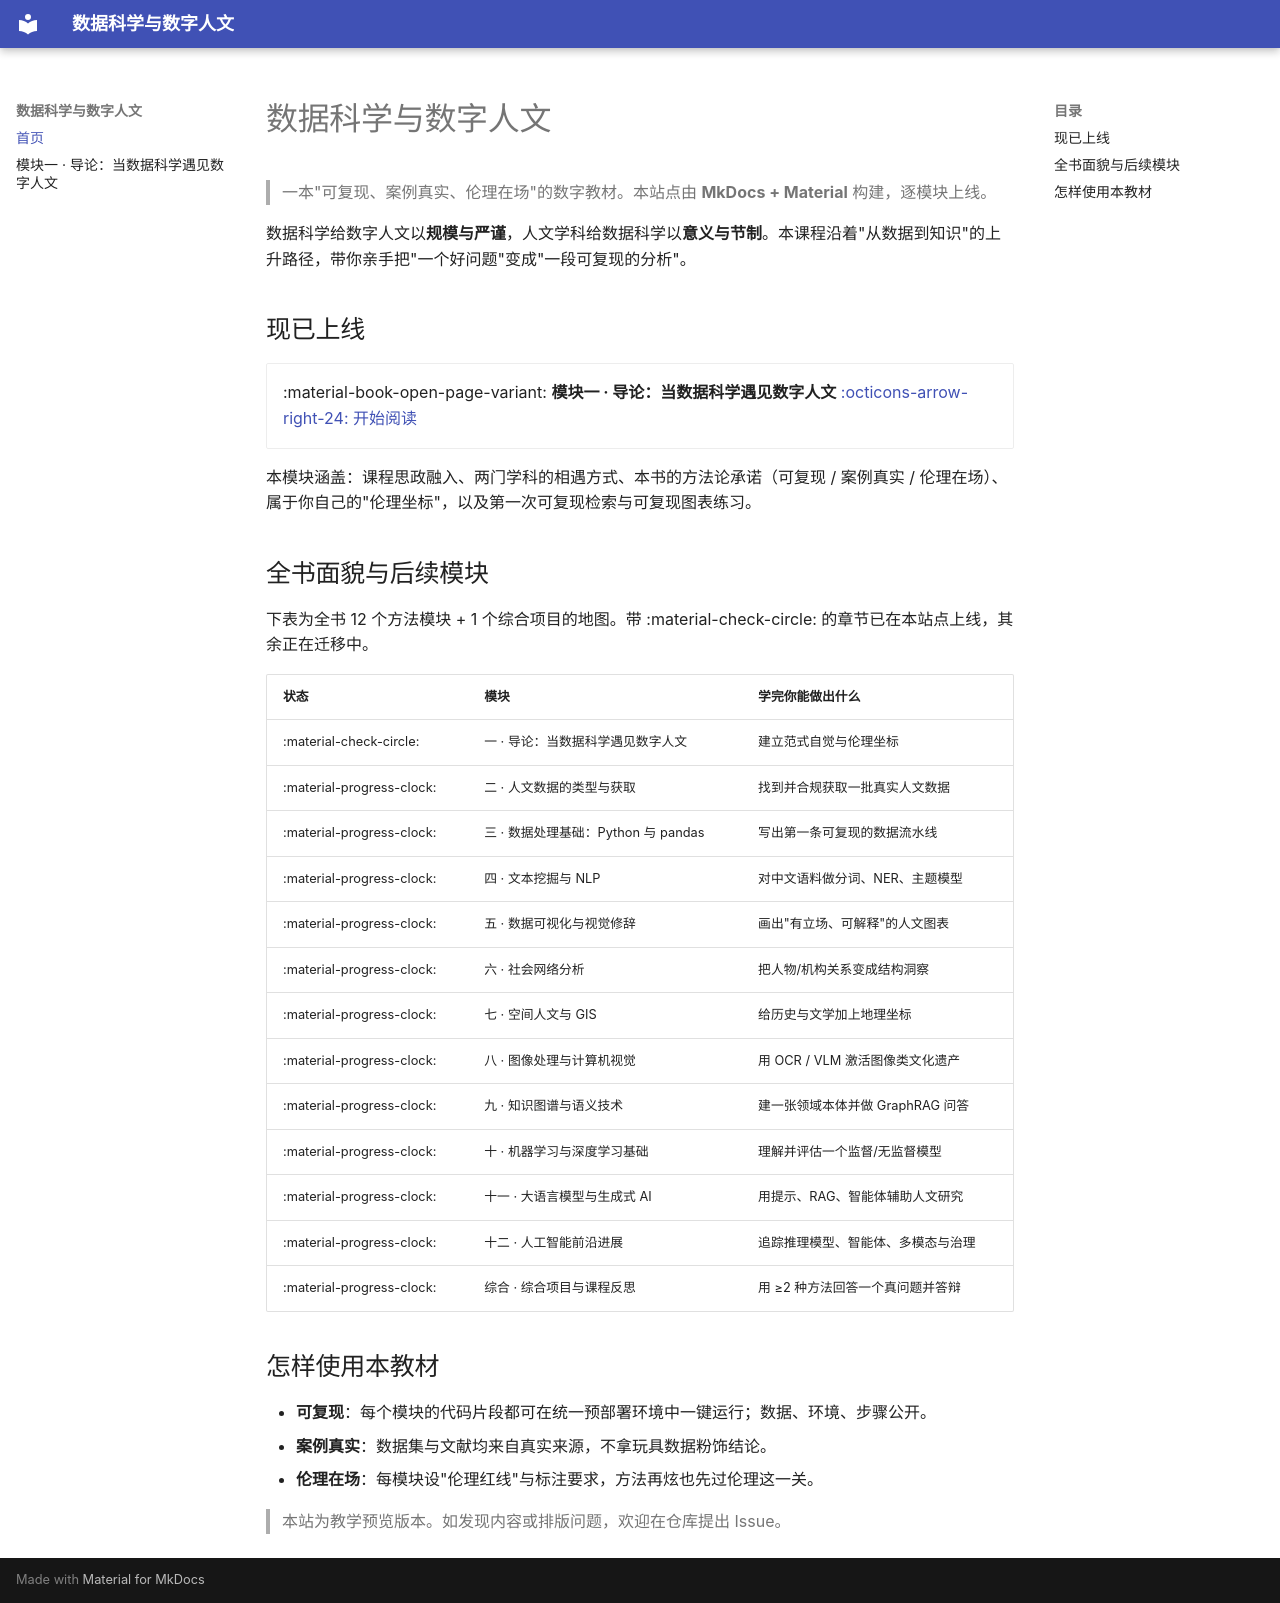

repository: sghpedc5279/dsdh · page: index.html · generator: mkdocs

# 数据科学与数字人文

> 一本"可复现、案例真实、伦理在场"的数字教材。本站点由 **MkDocs + Material** 构建，逐模块上线。

数据科学给数字人文以**规模与严谨**，人文学科给数据科学以**意义与节制**。本课程沿着"从数据到知识"的上升路径，带你亲手把"一个好问题"变成"一段可复现的分析"。

## 现已上线

<div class="grid cards" markdown>

- :material-book-open-page-variant: **模块一 · 导论：当数据科学遇见数字人文**
  [:octicons-arrow-right-24: 开始阅读](模块一/)

</div>

本模块涵盖：课程思政融入、两门学科的相遇方式、本书的方法论承诺（可复现 / 案例真实 / 伦理在场）、属于你自己的"伦理坐标"，以及第一次可复现检索与可复现图表练习。

## 全书面貌与后续模块

下表为全书 12 个方法模块 + 1 个综合项目的地图。带 :material-check-circle: 的章节已在本站点上线，其余正在迁移中。

| 状态 | 模块 | 学完你能做出什么 |
|---|---|---|
| :material-check-circle: | 一 · 导论：当数据科学遇见数字人文 | 建立范式自觉与伦理坐标 |
| :material-progress-clock: | 二 · 人文数据的类型与获取 | 找到并合规获取一批真实人文数据 |
| :material-progress-clock: | 三 · 数据处理基础：Python 与 pandas | 写出第一条可复现的数据流水线 |
| :material-progress-clock: | 四 · 文本挖掘与 NLP | 对中文语料做分词、NER、主题模型 |
| :material-progress-clock: | 五 · 数据可视化与视觉修辞 | 画出"有立场、可解释"的人文图表 |
| :material-progress-clock: | 六 · 社会网络分析 | 把人物/机构关系变成结构洞察 |
| :material-progress-clock: | 七 · 空间人文与 GIS | 给历史与文学加上地理坐标 |
| :material-progress-clock: | 八 · 图像处理与计算机视觉 | 用 OCR / VLM 激活图像类文化遗产 |
| :material-progress-clock: | 九 · 知识图谱与语义技术 | 建一张领域本体并做 GraphRAG 问答 |
| :material-progress-clock: | 十 · 机器学习与深度学习基础 | 理解并评估一个监督/无监督模型 |
| :material-progress-clock: | 十一 · 大语言模型与生成式 AI | 用提示、RAG、智能体辅助人文研究 |
| :material-progress-clock: | 十二 · 人工智能前沿进展 | 追踪推理模型、智能体、多模态与治理 |
| :material-progress-clock: | 综合 · 综合项目与课程反思 | 用 ≥2 种方法回答一个真问题并答辩 |

## 怎样使用本教材

- **可复现**：每个模块的代码片段都可在统一预部署环境中一键运行；数据、环境、步骤公开。
- **案例真实**：数据集与文献均来自真实来源，不拿玩具数据粉饰结论。
- **伦理在场**：每模块设"伦理红线"与标注要求，方法再炫也先过伦理这一关。

> 本站为教学预览版本。如发现内容或排版问题，欢迎在仓库提出 Issue。
